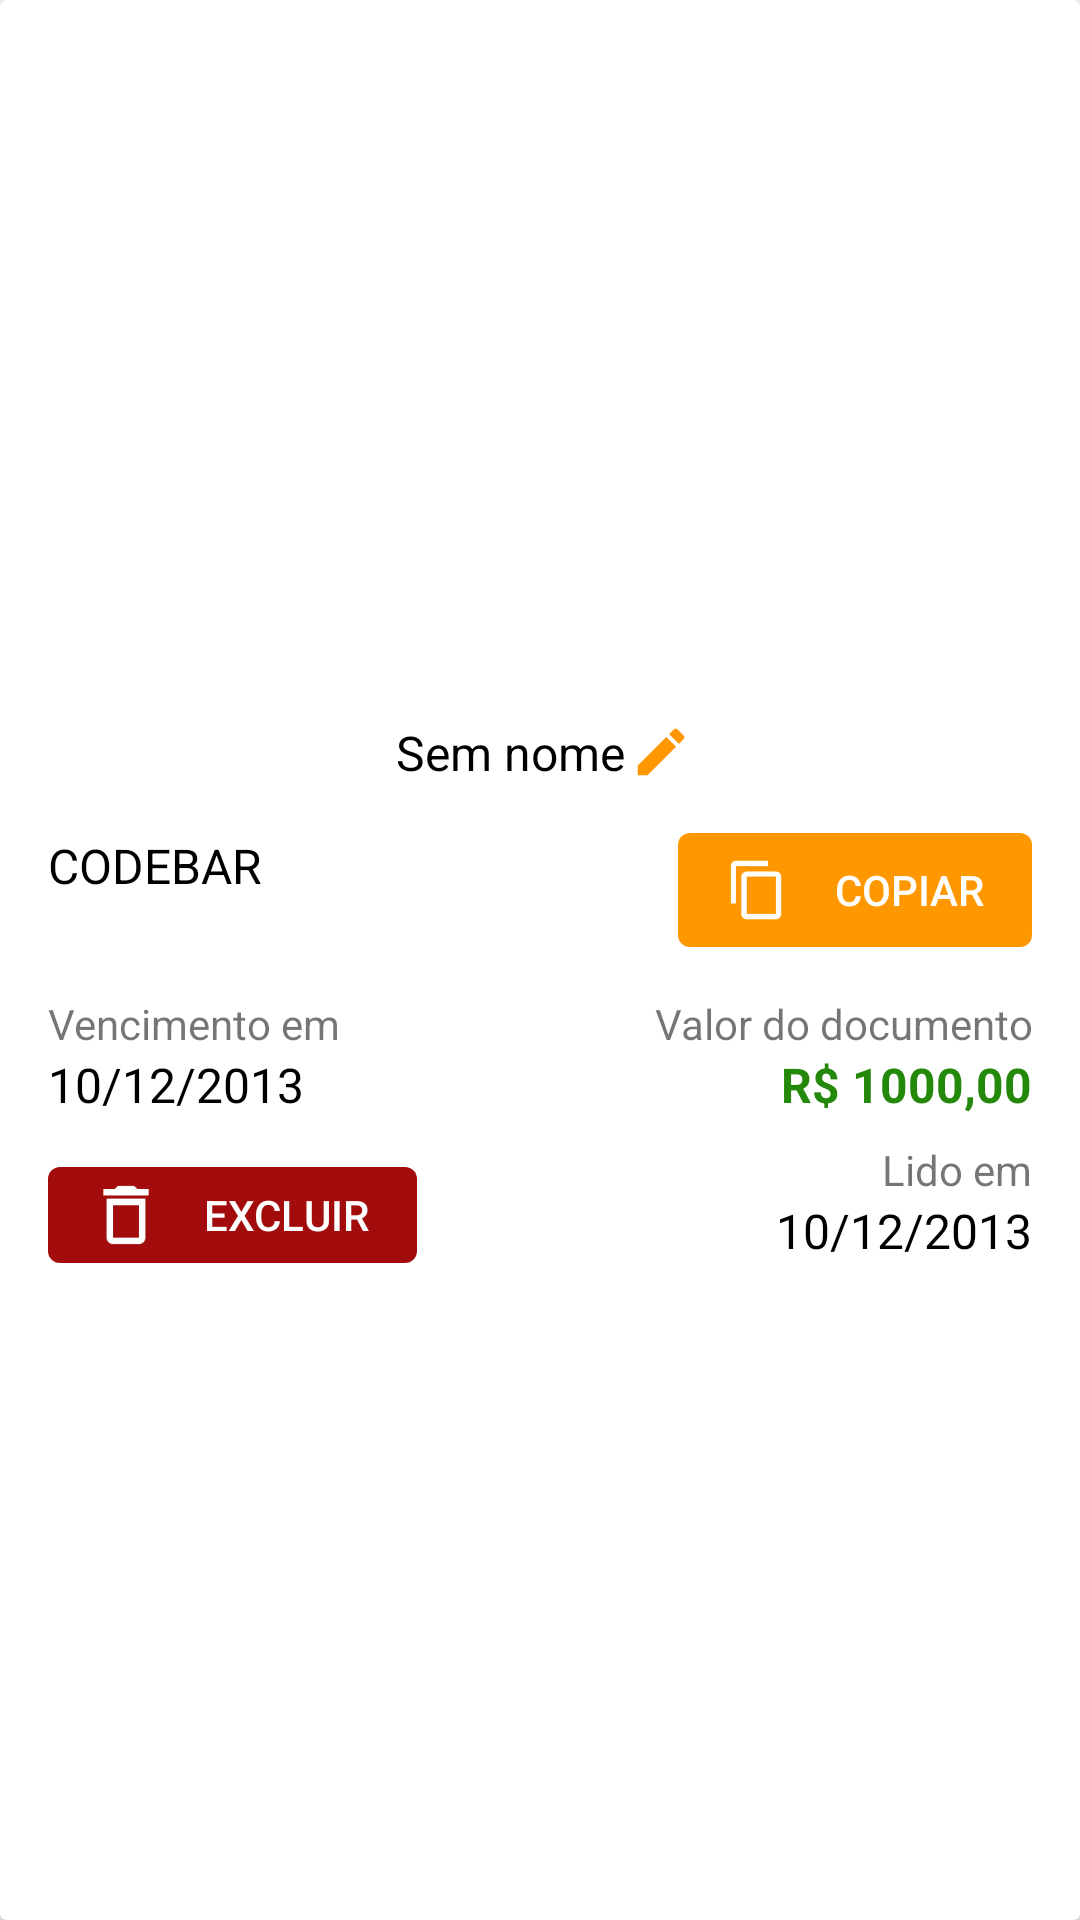

Layout XML and referenced resources for this Android screen:
<!-- AndroidManifest.xml: application theme AppTheme -->
<!-- res/layout/cell_barcode_history2.xml -->
<?xml version="1.0" encoding="utf-8"?>
<androidx.cardview.widget.CardView xmlns:android="http://schemas.android.com/apk/res/android"
                                   xmlns:app="http://schemas.android.com/apk/res-auto"
                                   xmlns:tools="http://schemas.android.com/tools" android:orientation="horizontal"
                                   android:layout_width="match_parent"
                                   android:layout_height="wrap_content"
                                   android:gravity="center_vertical" app:cardBackgroundColor="@android:color/white"
                                   android:layout_margin="8dp">

    <androidx.constraintlayout.widget.ConstraintLayout android:layout_width="match_parent"
                                                       android:layout_height="wrap_content"
                                                       android:layout_margin="16dp">

        <ImageView
            android:id="@+id/imgPreview"
            android:layout_width="wrap_content"
            android:layout_height="@dimen/preview_image_height"
            android:layout_marginTop="8dp"
            android:elevation="4dp"
            app:layout_constraintEnd_toEndOf="parent"
            app:layout_constraintStart_toStartOf="@+id/constraintLayout"
            app:layout_constraintTop_toTopOf="parent"
            tools:srcCompat="@tools:sample/avatars" />

        <TextView
            android:id="@+id/txtTitle"
            android:layout_width="wrap_content"
            android:layout_height="wrap_content"
            android:layout_marginTop="16dp"
            android:clickable="true"
            android:drawablePadding="4dp"
            android:ellipsize="end"
            android:focusable="true"
            android:maxLines="1"
            android:nestedScrollingEnabled="true"
            android:text="@string/invoice_title_default"
            android:textColor="@android:color/black"
            android:textSize="16sp"
            app:drawableEndCompat="@drawable/ic_edit"
            app:drawableTint="@color/colorAccent"
            app:layout_constraintEnd_toEndOf="parent"
            app:layout_constraintStart_toStartOf="parent"
            app:layout_constraintTop_toBottomOf="@id/imgPreview" />

        <LinearLayout
            android:layout_width="wrap_content"
            android:layout_height="match_parent"
            android:layout_marginTop="8dp"
            android:orientation="vertical"
            app:layout_constraintBottom_toBottomOf="parent"
            app:layout_constraintEnd_toEndOf="parent"
            app:layout_constraintTop_toBottomOf="@+id/linearLayout4">

            <TextView
                android:layout_width="match_parent"
                android:layout_height="wrap_content"
                android:text="@string/was_read_in"
                android:textAlignment="viewEnd" />

            <TextView
                android:id="@+id/txtRead"
                android:layout_width="match_parent"
                android:layout_height="match_parent"
                android:text="10/12/2013"
                android:textColor="@android:color/black"
                android:textSize="16sp" />
        </LinearLayout>

        <Button
            android:id="@+id/btnDelete"
            android:layout_width="wrap_content"
            android:layout_height="32dp"
            android:background="@drawable/layer_button_delete_background"
            android:drawableStart="@drawable/ic_delete"
            android:drawablePadding="16dp"
            android:foreground="?attr/selectableItemBackground"
            android:paddingLeft="16dp"
            android:paddingRight="16dp"
            android:text="@string/delete"
            android:textColor="@android:color/white"
            app:layout_constraintBottom_toBottomOf="parent"
            app:layout_constraintStart_toStartOf="parent" />

        <androidx.constraintlayout.widget.ConstraintLayout
            android:id="@+id/constraintLayout"
            android:layout_width="match_parent"
            android:layout_height="match_parent"
            android:layout_marginTop="16dp"
            app:layout_constraintEnd_toEndOf="parent"
            app:layout_constraintStart_toStartOf="parent"
            app:layout_constraintTop_toBottomOf="@+id/txtTitle">

            <TextView
                android:id="@+id/txtBarcode"
                android:layout_width="0dp"
                android:layout_height="wrap_content"
                android:layout_marginEnd="8dp"
                android:text="CODEBAR"
                android:textColor="@android:color/black"
                android:textIsSelectable="true"
                android:textSize="16sp"
                app:layout_constraintEnd_toStartOf="@+id/btnCopy"
                app:layout_constraintStart_toStartOf="parent"
                app:layout_constraintTop_toTopOf="parent" />

            <Button
                android:id="@+id/btnCopy"
                android:layout_width="wrap_content"
                android:layout_height="38dp"
                android:background="@drawable/layer_button_copy_background"
                android:drawableStart="@drawable/ic_copy"
                android:drawablePadding="16dp"
                android:foreground="?attr/selectableItemBackground"
                android:paddingLeft="16dp"
                android:paddingRight="16dp"
                android:text="@string/copy"
                android:textColor="@android:color/white"
                app:layout_constraintBottom_toBottomOf="parent"
                app:layout_constraintEnd_toEndOf="parent"
                app:layout_constraintStart_toEndOf="@+id/txtBarcode"
                app:layout_constraintTop_toTopOf="parent" />
        </androidx.constraintlayout.widget.ConstraintLayout>

        <LinearLayout
            android:id="@+id/linearLayout4"
            android:layout_width="match_parent"
            android:layout_height="match_parent"
            android:layout_marginTop="16dp"
            android:baselineAligned="false"
            android:orientation="horizontal"
            app:layout_constraintEnd_toEndOf="parent"
            app:layout_constraintStart_toStartOf="parent"
            app:layout_constraintTop_toBottomOf="@+id/constraintLayout">

            <LinearLayout
                android:layout_width="wrap_content"
                android:layout_height="wrap_content"
                android:layout_weight="1"
                android:orientation="vertical">

                <TextView
                    android:layout_width="match_parent"
                    android:layout_height="wrap_content"
                    android:text="@string/pay" />

                <TextView
                    android:id="@+id/txtDate"
                    android:layout_width="match_parent"
                    android:layout_height="match_parent"
                    android:text="10/12/2013"
                    android:textColor="@android:color/black"
                    android:textSize="16sp" />
            </LinearLayout>

            <LinearLayout
                android:layout_width="wrap_content"
                android:layout_height="wrap_content"
                android:layout_weight="1"
                android:orientation="vertical">

                <TextView
                    android:layout_width="match_parent"
                    android:layout_height="wrap_content"
                    android:text="@string/doc_value"
                    android:textAlignment="textEnd" />

                <TextView
                    android:id="@+id/txtValue"
                    android:layout_width="match_parent"
                    android:layout_height="match_parent"
                    android:text="R$ 1000,00"
                    android:textAlignment="textEnd"
                    android:textColor="#24890B"
                    android:textSize="16sp"
                    android:textStyle="bold" />
            </LinearLayout>
        </LinearLayout>


    </androidx.constraintlayout.widget.ConstraintLayout>


</androidx.cardview.widget.CardView>
<!-- resources referenced by this layout -->
<resources>
  <color name="colorAccent">#ff9800</color>
  <dimen name="preview_image_height">200dp</dimen>
  <!-- drawable ic_copy: png bitmap (drawable-hdpi, 451 bytes) -->
  <!-- drawable ic_delete: png bitmap (drawable-hdpi, 423 bytes) -->
  <!-- drawable ic_edit: png bitmap (drawable-hdpi, 637 bytes) -->
  <!-- drawable layer_button_copy_background (drawable) -->
  <?xml version="1.0" encoding="utf-8"?>
  <layer-list xmlns:android="http://schemas.android.com/apk/res/android">
      <item>
          <shape android:shape="rectangle">
              <solid android:color="@color/colorAccent"/>
              <corners android:radius="4dp" />
          </shape>
      </item>
  </layer-list>
  <!-- drawable layer_button_delete_background (drawable) -->
  <?xml version="1.0" encoding="utf-8"?>
  <layer-list xmlns:android="http://schemas.android.com/apk/res/android">
      <item>
          <shape android:shape="rectangle">
              <solid android:color="@color/colorDelete"/>
              <corners android:radius="4dp" />
          </shape>
      </item>
  </layer-list>
  <string name="copy">Copiar</string>
  <string name="delete">Excluir</string>
  <string name="doc_value">Valor do documento</string>
  <string name="invoice_title_default">Sem nome</string>
  <string name="pay">Vencimento em</string>
  <string name="was_read_in">Lido em</string>
  <style name="AppTheme" parent="Theme.AppCompat.Light.DarkActionBar">
          
          <item name="colorPrimary">@color/colorPrimary</item>
          <item name="colorPrimaryDark">@color/colorPrimaryDark</item>
          <item name="colorAccent">@color/colorAccent</item>
      </style>
  <color name="colorDelete">#A20C0C</color>
  <color name="colorPrimary">#2B3742</color>
  <color name="colorPrimaryDark">#1F2327</color>
</resources>
